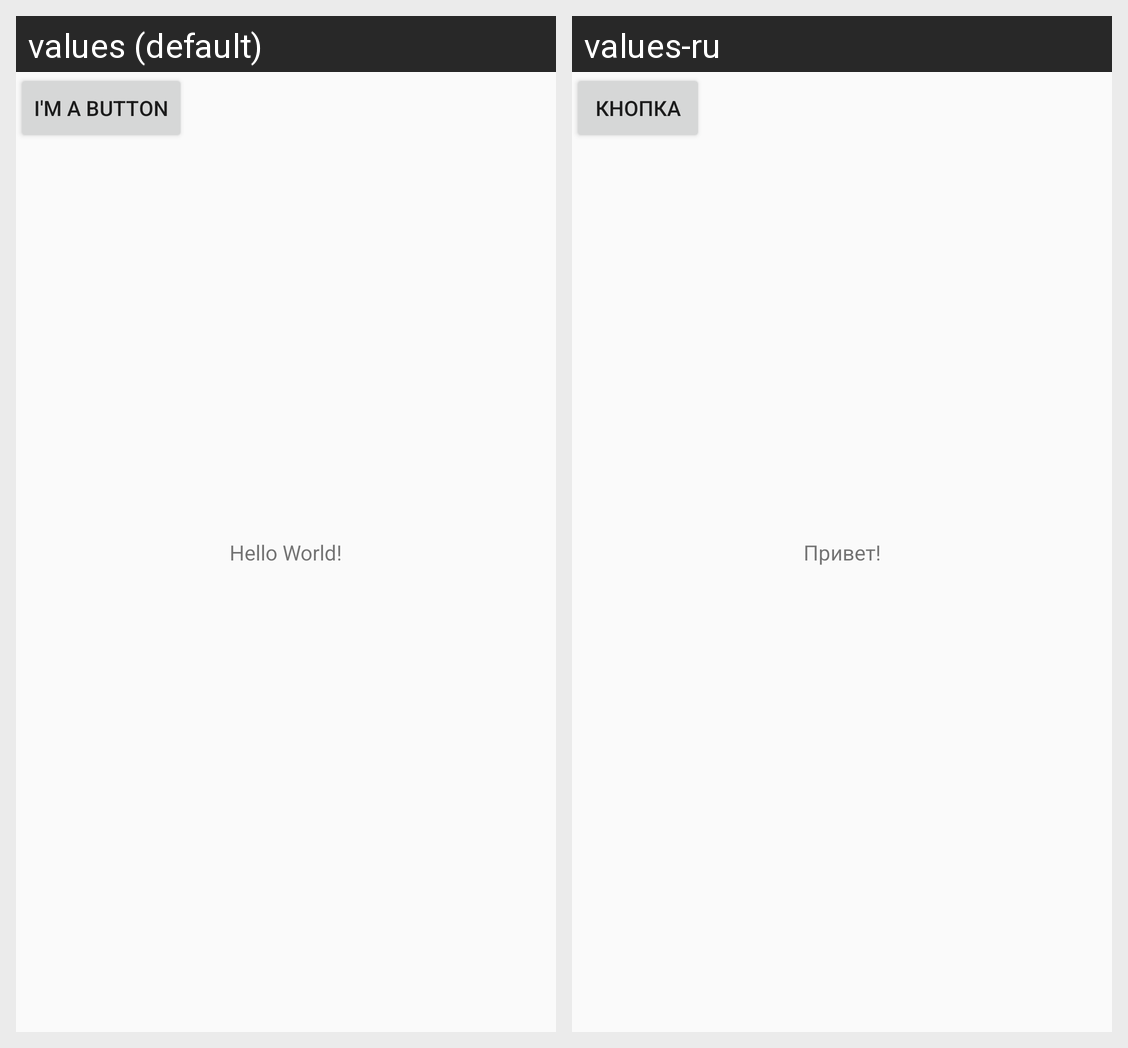

For this localized Android screen grid, give each drawn string resource with its value in every locale shown.
Android screen res/layout/activity_start.xml rendered under 2 locales, left to right: values (default), values-ru. Device: Nexus 5 (rendered at 1080×1920; each locale shown at half size, 540×960, under a caption strip naming it); theme AppTheme.
Strings drawn on this screen, with the default value and each locale's value (text and hints the layout hard-codes, and strings that could not be matched under every locale, appear in the picture but are not listed):

hello_message
  values: Hello World!
  values-ru: Привет!

ButtonText
  values: I'm a button
  values-ru: Кнопка
